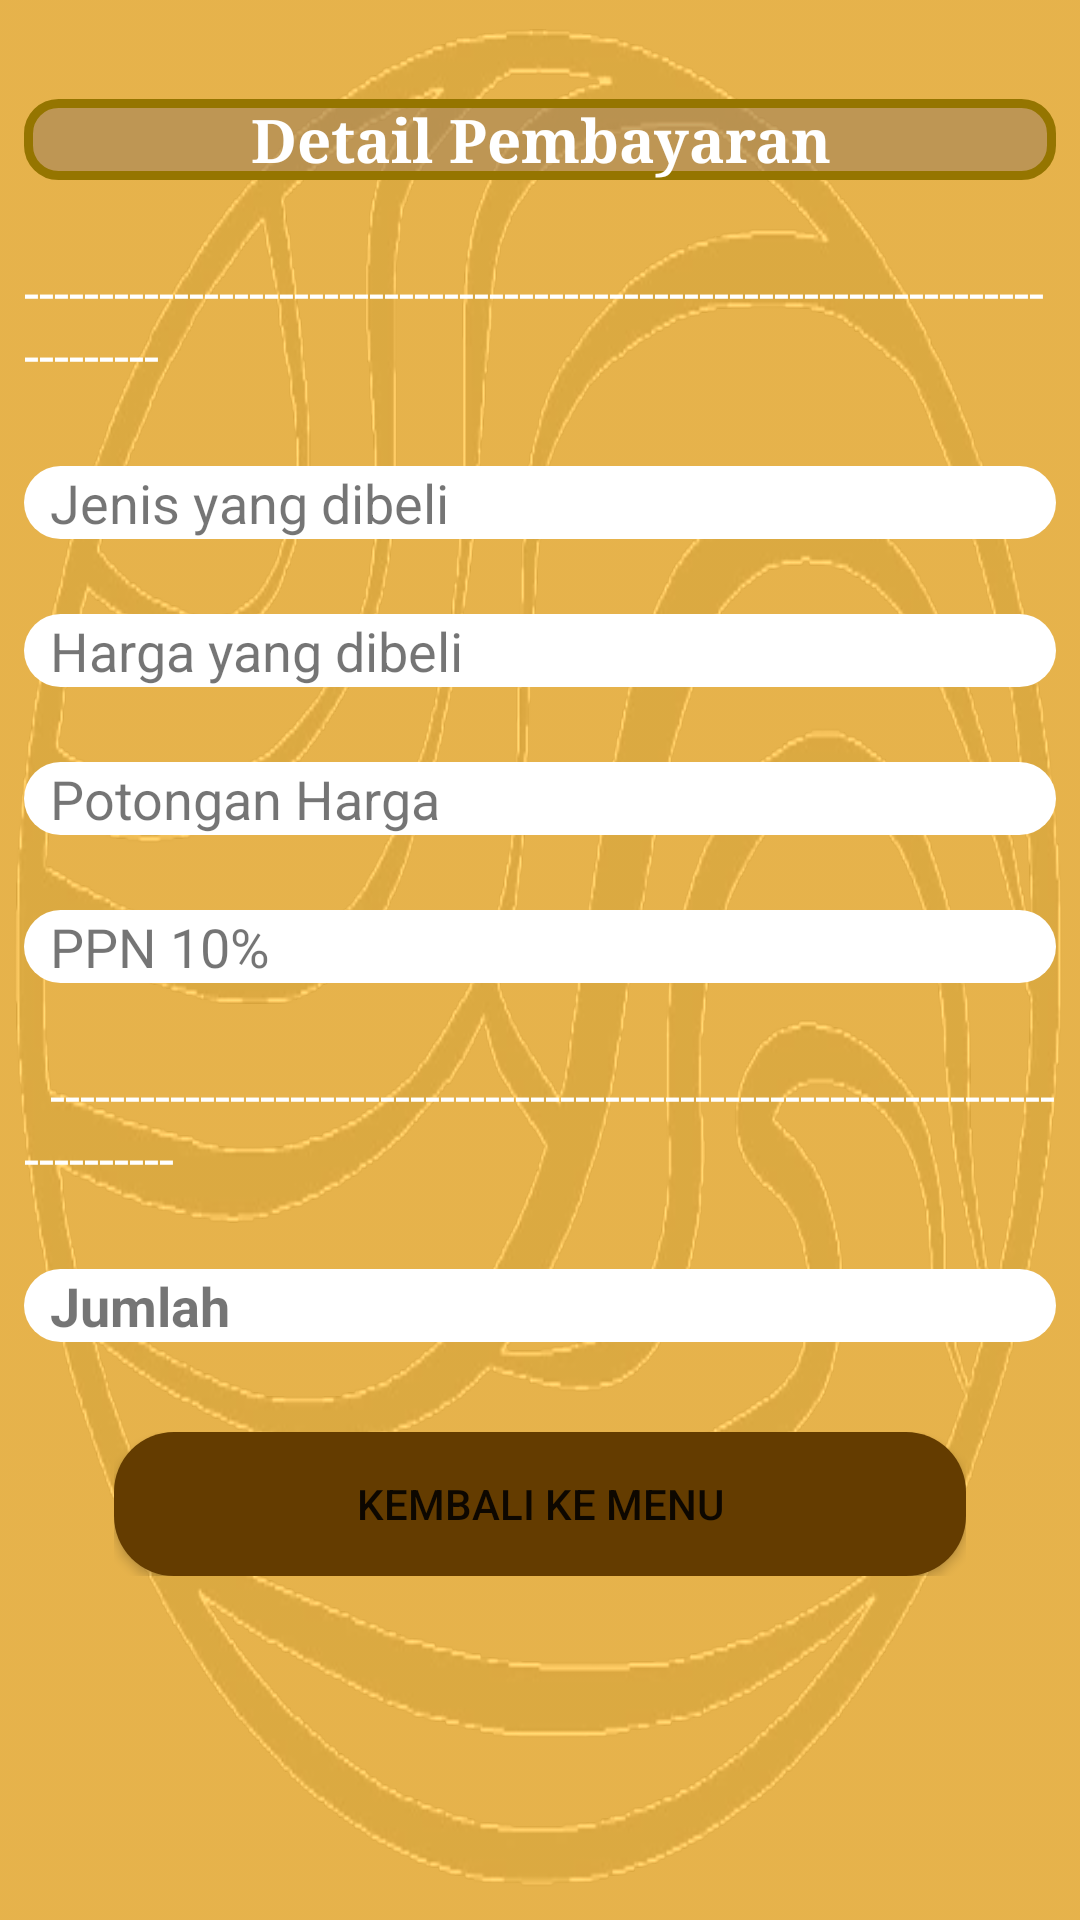

The Android layout XML behind this screen, and the referenced resources:
<!-- AndroidManifest.xml: application theme Theme.EcommerceApp -->
<!-- res/layout/activity_checkout.xml -->
<?xml version="1.0" encoding="utf-8"?>
<androidx.core.widget.NestedScrollView
    xmlns:android="http://schemas.android.com/apk/res/android"
    xmlns:app="http://schemas.android.com/apk/res-auto"
    xmlns:tools="http://schemas.android.com/tools"
    android:layout_width="match_parent"
    android:layout_height="match_parent"
    android:background="@drawable/logo"
    android:backgroundTint="#EBE4AC3C"
    android:backgroundTintMode="add"
    tools:context=".Checkout">

    <LinearLayout
        android:layout_margin="8dp"
        android:layout_width="match_parent"
        android:layout_height="wrap_content"
        android:orientation="vertical">

        <TextView
            android:layout_width="match_parent"
            android:layout_height="wrap_content"
            android:text="Detail Pembayaran"
            android:background="@drawable/bgformhome"
            android:layout_marginTop="25dp"
            android:gravity="center"
            android:textSize="20sp"
            android:textStyle="bold"
            android:fontFamily="fantasy"
            android:textColor="@color/white"/>

        <TextView
            android:layout_width="match_parent"
            android:layout_height="wrap_content"
            android:text="-----------------------------------------------------------------------------"
            android:textSize="18dp"
            android:textColor="@color/white"
            android:layout_marginTop="25dp"/>

        <TextView
            android:layout_width="match_parent"
            android:layout_height="wrap_content"
            android:text="  Jenis yang dibeli"
            android:textSize="18dp"
            android:background="@drawable/bg"
            android:layout_marginTop="25dp"
            android:id="@+id/jns"/>

        <TextView
            android:layout_width="match_parent"
            android:layout_height="wrap_content"
            android:text="  Harga yang dibeli"
            android:textSize="18dp"
            android:background="@drawable/bg"
            android:layout_marginTop="25dp"
            android:id="@+id/hrg"/>

        <TextView
            android:layout_width="match_parent"
            android:layout_height="wrap_content"
            android:text="  Potongan Harga"
            android:textSize="18dp"
            android:background="@drawable/bg"
            android:layout_marginTop="25dp"
            android:id="@+id/dscnt"/>

        <TextView
            android:layout_width="match_parent"
            android:layout_height="wrap_content"
            android:text="  PPN 10%"
            android:textSize="18dp"
            android:background="@drawable/bg"
            android:layout_marginTop="25dp"
            android:id="@+id/ppn"/>

        <TextView
            android:layout_width="match_parent"
            android:layout_height="wrap_content"
            android:text="  -----------------------------------------------------------------------------"
            android:textSize="18dp"
            android:textColor="@color/white"
            android:layout_marginTop="25dp"/>

        <TextView
            android:layout_width="match_parent"
            android:layout_height="wrap_content"
            android:text="  Jumlah"
            android:textSize="18dp"
            android:background="@drawable/bg"
            android:textStyle="bold"
            android:layout_marginTop="25dp"
            android:id="@+id/jml"/>

        <LinearLayout
            android:layout_width="match_parent"
            android:layout_height="wrap_content"
            android:orientation="horizontal"
            android:layout_marginTop="30dp"
            android:layout_marginStart="30dp"
            android:layout_marginEnd="30dp">

            <Button
                android:layout_width="match_parent"
                android:layout_height="wrap_content"
                android:background="@drawable/bgbtn"
                android:text="kembali ke menu"
                android:layout_gravity="center"
                android:gravity="center"
                android:id="@+id/btm"/>

        </LinearLayout>

    </LinearLayout>

</androidx.core.widget.NestedScrollView>
<!-- resources referenced by this layout -->
<resources>
  <color name="white">#FFFFFFFF</color>
  <!-- drawable bg (drawable) -->
  <?xml version="1.0" encoding="utf-8"?>
  
  <shape xmlns:android="http://schemas.android.com/apk/res/android"
      android:shape="rectangle">
  
      <solid android:color="#FFFFFF"/>
  
      <corners android:radius="15dp"/>
  
  </shape>
  <!-- drawable bgbtn (drawable) -->
  <?xml version="1.0" encoding="utf-8"?>
  
  <shape xmlns:android="http://schemas.android.com/apk/res/android"
      android:shape="rectangle">
  
      <corners android:radius="20dp"/>
          <solid android:color="@color/gold"/>
  
  </shape>
  <!-- drawable bgformhome (drawable) -->
  <?xml version="1.0" encoding="utf-8"?>
  
  <shape xmlns:android="http://schemas.android.com/apk/res/android"
      android:shape="rectangle">
      <solid android:color="#92A1825B"/>
      <stroke android:width="3dp" android:color="@color/goldlight"/>
      <corners android:radius="10dp"/>
  
  
  </shape>
  <!-- drawable logo: png bitmap (drawable, 124819 bytes) -->
  <style name="Theme.EcommerceApp" parent="Theme.MaterialComponents.DayNight.DarkActionBar">
          
          <item name="colorPrimary">#5C653D00</item>
          <item name="colorPrimaryDark">@color/purple_700</item>
          <item name="colorAccent">@color/teal_200</item>
          
          <item name="android:statusBarColor" tools:targetApi="l">?attr/colorPrimaryVariant</item>
          
      </style>
  <color name="gold">#643C00</color>
  <color name="goldlight">#957500</color>
  <color name="purple_700">#FF3700B3</color>
  <color name="teal_200">#FF03DAC5</color>
</resources>
